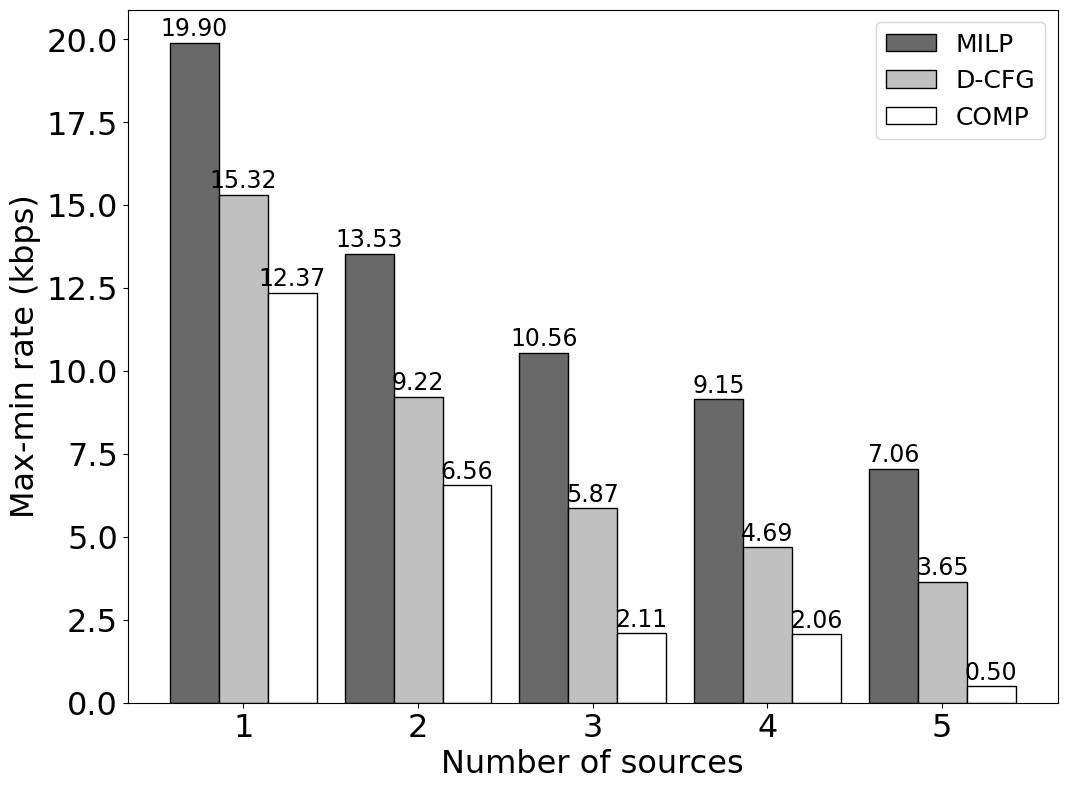

Reproduce this figure in Python.
import matplotlib.pyplot as plt
import matplotlib.pylab as pylab
import scipy.io
import numpy as np
params={
    'font.family': 'times new roman',
    'axes.labelsize': '23',       
    'xtick.labelsize':'23',
    'ytick.labelsize':'23',
    'lines.linewidth': 3,
    'legend.fontsize': '18',
    'figure.figsize'   : '12, 9'    # set figure size
}
pylab.rcParams.update(params)            #set figure parameter
#line_styles=['ro-','b^-','gs-','ro--','b^--','gs--']  #set line style
 
 
 
         
#We give the coordinate date directly to give an example.
#x1 = [1,2,3,4,5]
y1 = [19.8978596,13.5339078,10.555486,9.1540528,7.0560222] #MILP
y2 = [15.3155164,9.22103226,5.867776,4.689652,3.646047] #Protocol
y3 = [12.3666206,6.564300942,2.105315026,2.05715091,0.49742151]



 
'''
plt.plot(x1,y1,'ro-',label='MILP',markersize=20) # in 'bo-', b is blue, o is O marker, - is solid line and so on
plt.plot(x1,y2,'bv-',label='D-CFG',markersize=20)
'''

'''
p1= plt.errorbar(x1,y1,yerr=[errL1,errU1],capsize=6, capthick=2,ecolor='r',fmt='-o',color='r')
p2= plt.errorbar(x1,y2,yerr=[errL2,errU2],capsize=6, capthick=2,ecolor='b',fmt='-v',color='b')
'''
#p11 = plt.bar(range(len(x1)), y1,bottom=stacked,color='b',edgecolor="black",linewidth ="1")


x1 = range(5)
ind = np.arange(5)                # the x locations for the groups
width = 0.28
plt.bar(ind,y1,width,color = 'dimgray',edgecolor="black",label = 'MILP')  
plt.bar(ind+width,y2,width,color = 'silver',edgecolor="black",label = 'D-CFG') # ind+width adjusts the left start location of the bar.
plt.bar(ind+2*width,y3,width,color = 'white',edgecolor="black",label = 'COMP') 

for a, b in zip(x1, y1):
    plt.text(a, b + 0.05, '%.2f' % b, ha='center', va='bottom', fontsize=17)
    
for a, b in zip(x1, y2):
    plt.text(a+width, b + 0.05, '%.2f' % b, ha='center', va='bottom', fontsize=17)
    

for a, b in zip(x1, y3):
    plt.text(a+2*width, b + 0.05, '%.2f' % b, ha='center', va='bottom', fontsize=17)

plt.xticks(np.arange(5) + width, ('1','2','3','4','5'))

 
fig1 = plt.figure(1)
axes = plt.subplot(111)  
#axes = plt.gca()
#axes.set_yticks([0,2,4,6,8,10,12,14,16])
#axes.set_xticks([15,20,25,30,35])
#axes.grid(True)  # add grid
 
plt.legend(loc="upper right")  #set legend location
plt.ylabel('Max-min rate (kbps)')   # set ystick label
plt.xlabel('Number of sources')  # set xstck label
 
plt.savefig('Source.eps',dpi = 1000,bbox_inches='tight')
plt.show()